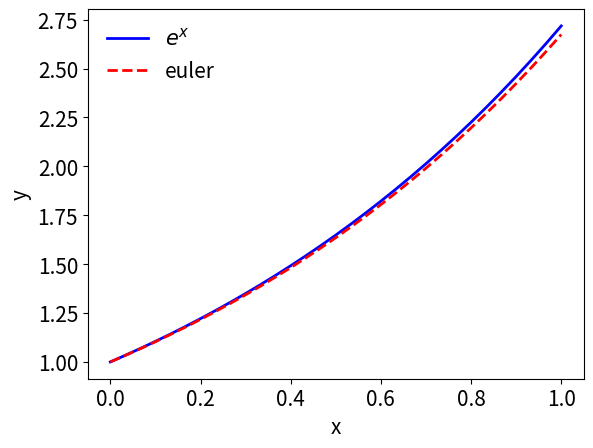

Write Python code to recreate this figure.
# src-ch1/euler_simple.py

import numpy as np
import matplotlib.pylab as plt

""" example using eulers method for solving the ODE
    y'(x) = f(x, y) = y
    y(0) = 1

    Eulers method:
    y^(n + 1) = y^(n) + h*f(x, y^(n)), h = dx
"""

N = 30
x = np.linspace(0, 1, N + 1)
h = x[1] - x[0]  # step length
y_0 = 1  # initial condition
Y = np.zeros_like(x)    # vector for storing y values
Y[0] = y_0  # first element of y = y(0)

for n in range(N):
    f = Y[n]
    Y[n + 1] = Y[n] + h*f

Y_analytic = np.exp(x)

# change default values of plot to make it more readable
LNWDT = 2
FNT = 15
plt.rcParams['lines.linewidth'] = LNWDT
plt.rcParams['font.size'] = FNT

plt.figure()
plt.plot(x, Y_analytic, 'b', linewidth=2.0)
plt.plot(x, Y, 'r--', linewidth=2.0)
plt.legend(['$e^x$', 'euler'], loc='best', frameon=False)
plt.xlabel('x')
plt.ylabel('y')
plt.show()
